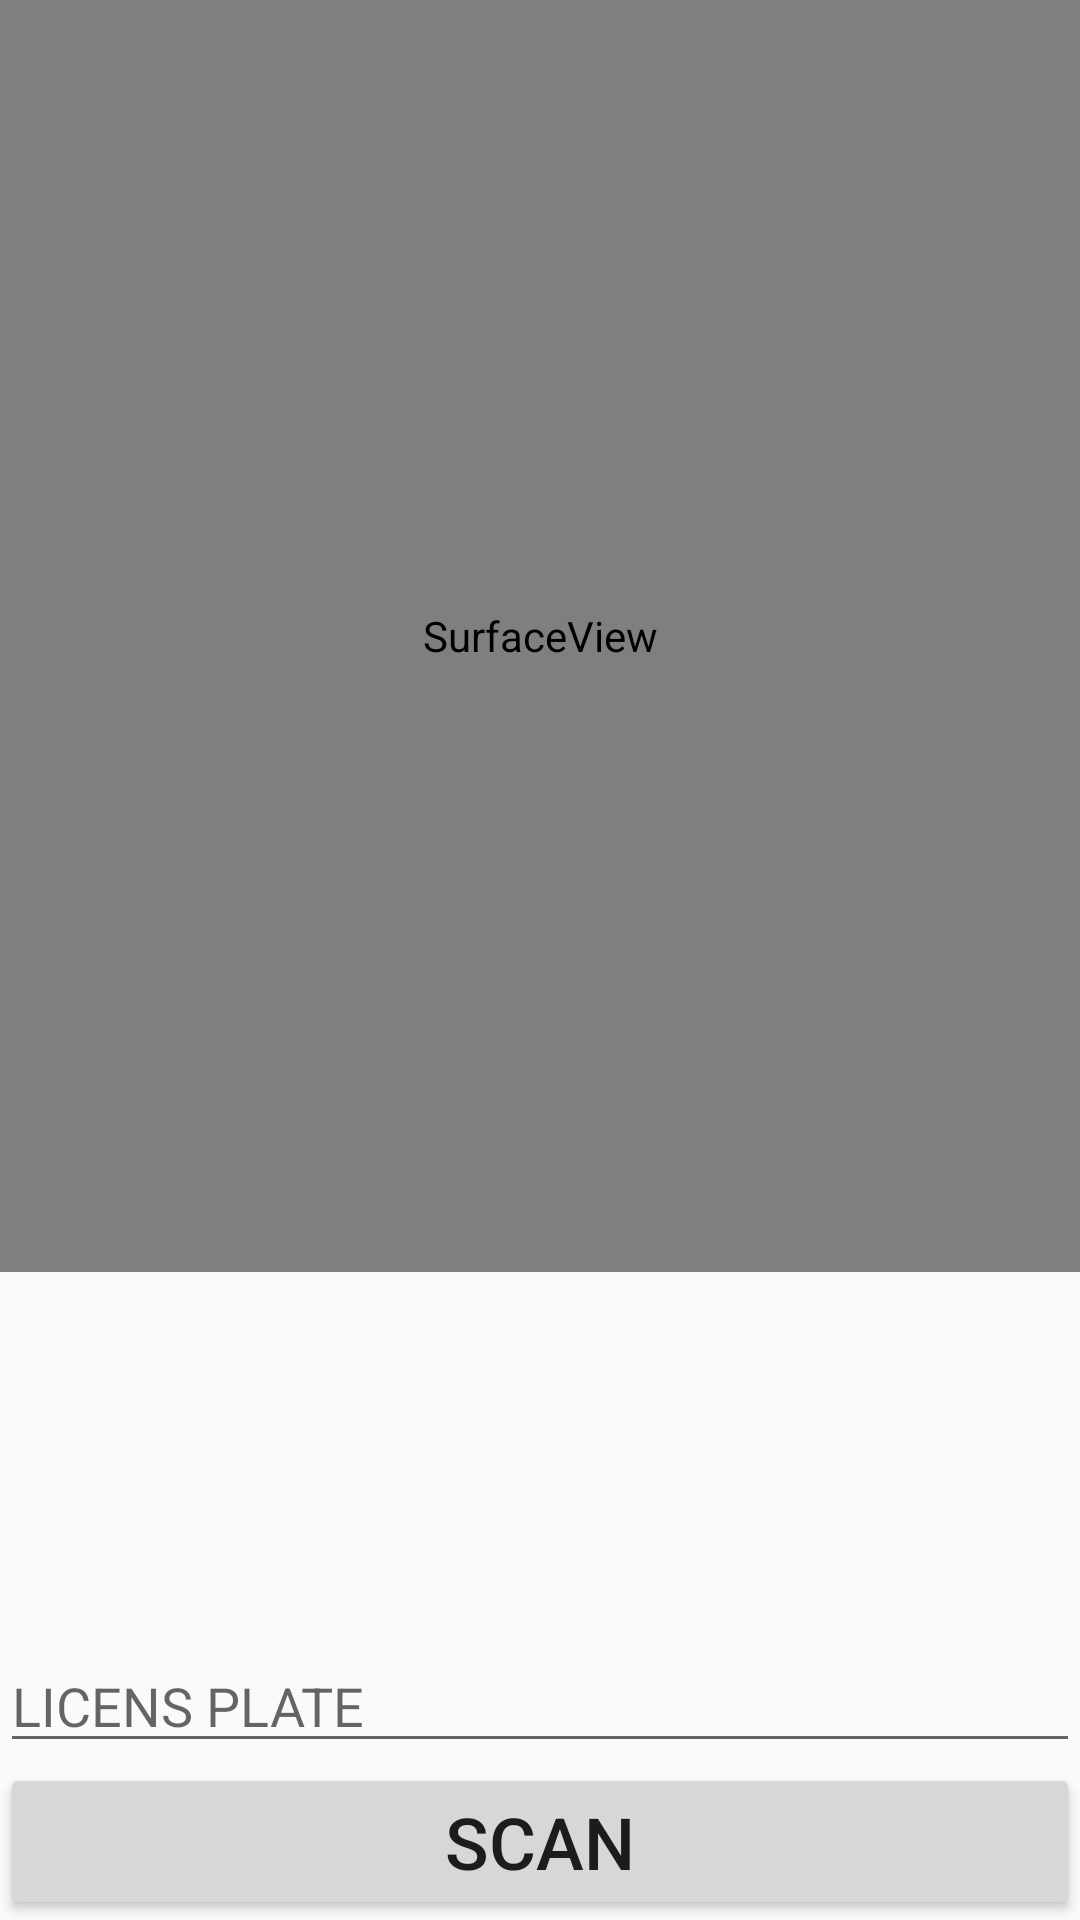

Reconstruct the res/layout file that produces this screen, plus the resources it refers to.
<!-- AndroidManifest.xml: application theme AppTheme -->
<!-- res/layout/activity_scan_plate.xml -->
<?xml version="1.0" encoding="utf-8"?>
<LinearLayout xmlns:android="http://schemas.android.com/apk/res/android"
    xmlns:tools="http://schemas.android.com/tools"
    android:layout_width="match_parent"
    android:layout_height="match_parent"
    android:orientation="vertical"
    android:weightSum="5"
    tools:context=".ScanPlateActivity">
    <SurfaceView
        android:id="@+id/maSurfaceView"
        android:layout_width="match_parent"
        android:layout_height="0dp"
        android:layout_weight="4" />
    <TextView
        android:id="@+id/welcomeText"
        android:layout_width="match_parent"
        android:layout_height="0dp"
        android:layout_margin="8dp"
        android:layout_weight="1"
        android:gravity="center"
        android:textStyle="bold"
        android:text=""
        android:textColor="@android:color/black"
        android:textSize="20sp" />

    <EditText
        android:id="@+id/licensePlateEditText"
        android:layout_width="match_parent"
        android:layout_height="wrap_content"
        android:ems="10"
        android:hint="LICENS PLATE"
        android:inputType="textPersonName" />

    <Button
        android:id="@+id/detectButton"
        android:layout_width="match_parent"
        android:layout_height="wrap_content"
        android:onClick="verifyPlate"
        android:text="SCAN"
        android:textSize="24sp" />
</LinearLayout>
<!-- resources referenced by this layout -->
<resources>
  <style name="AppTheme" parent="Theme.AppCompat.Light.NoActionBar">
          
          <item name="colorPrimary">@color/colorPrimary</item>
          <item name="colorPrimaryDark">@color/colorPrimaryDark</item>
          <item name="colorAccent">@color/colorAccent</item>
  
          <item name="android:windowContentTransitions">true</item>
          <item name="android:windowSharedElementsUseOverlay">false</item>
  
      </style>
  <!-- not gathered from this repository: default colours our renderer supplied (Android Studio template values) -->
  <color name="colorPrimary">#FF6200EE</color>
  <color name="colorPrimaryDark">#FF3700B3</color>
  <color name="colorAccent">#FF03DAC5</color>
</resources>
